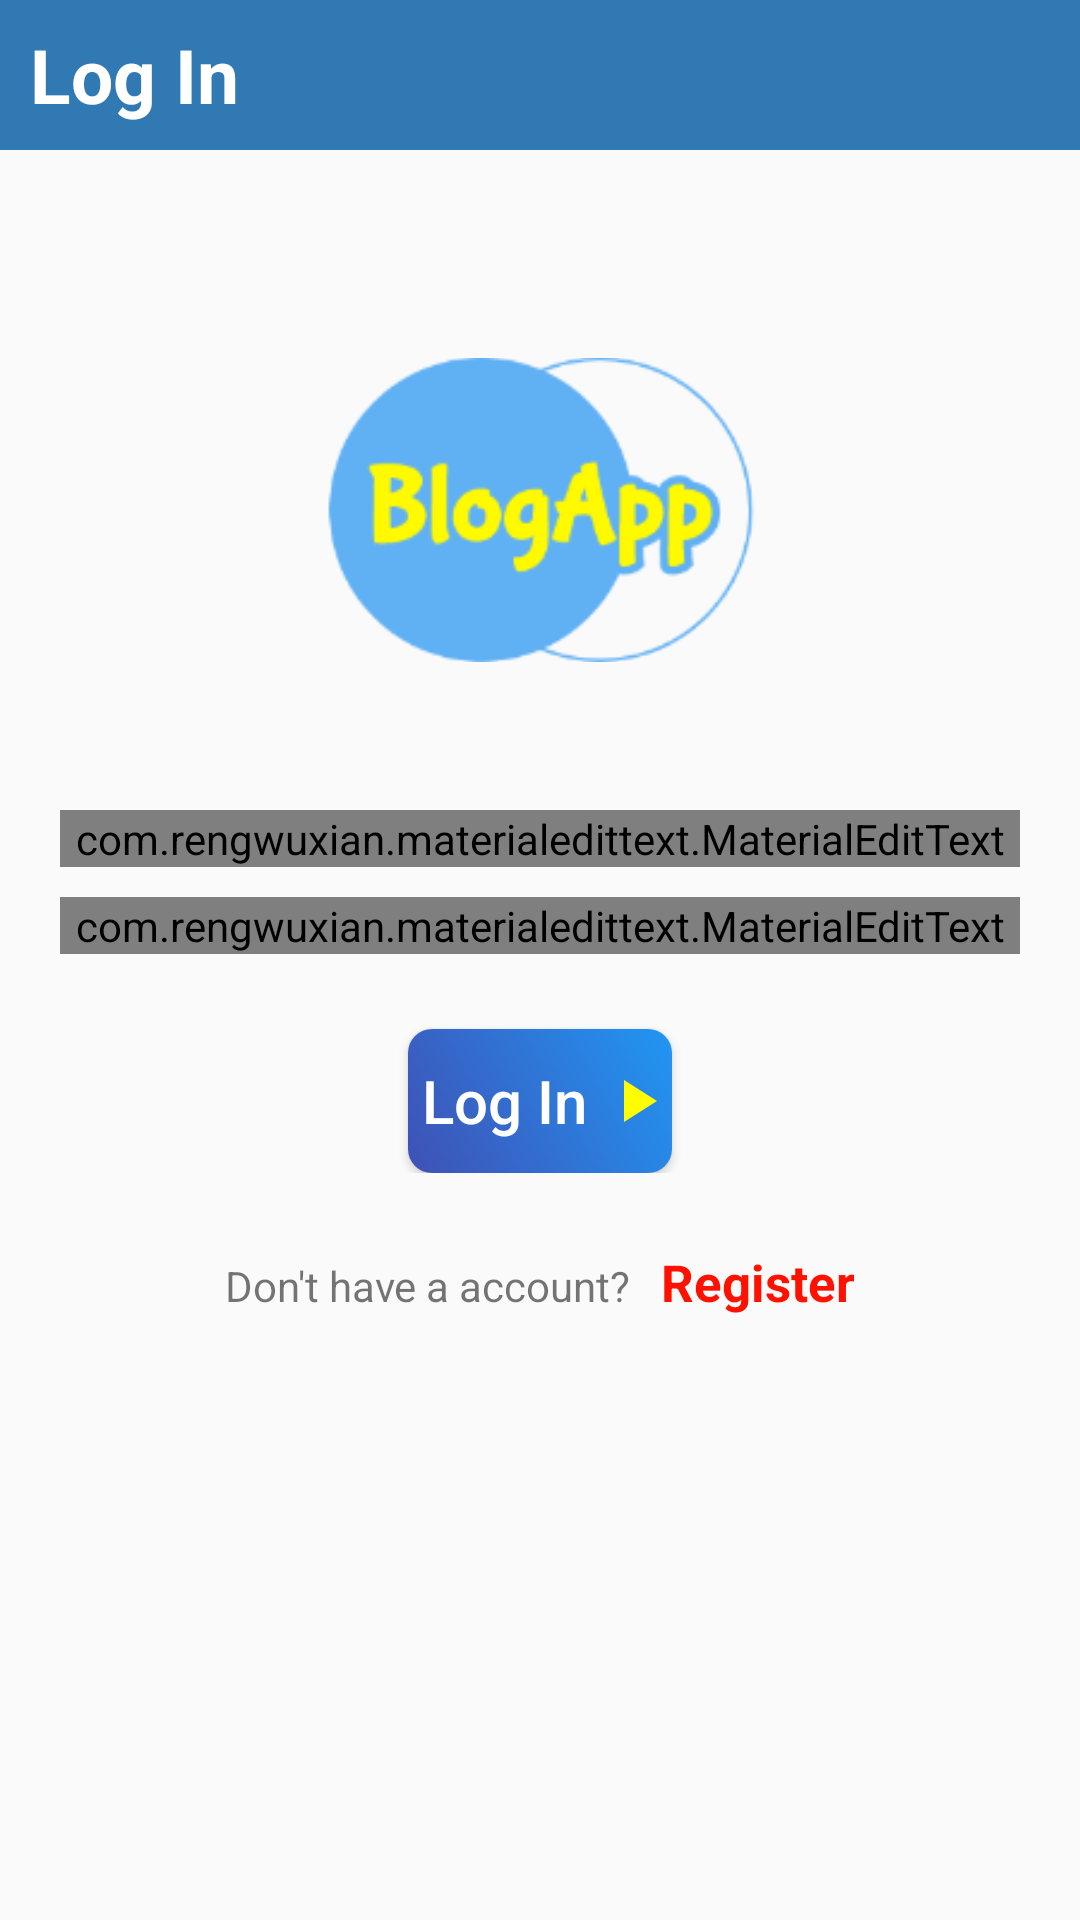

Reconstruct the res/layout file that produces this screen, plus the resources it refers to.
<!-- AndroidManifest.xml: application theme AppTheme -->
<!-- res/layout/activity_login.xml -->
<?xml version="1.0" encoding="utf-8"?>
<RelativeLayout xmlns:android="http://schemas.android.com/apk/res/android"
    xmlns:app="http://schemas.android.com/apk/res-auto"
    xmlns:tools="http://schemas.android.com/tools"
    android:layout_width="match_parent"
    android:layout_height="match_parent"
    tools:context=".Login">

    <LinearLayout
        android:id="@+id/layout1"
        android:layout_width="match_parent"
        android:layout_height="50dp"
        android:layout_alignParentTop="true"
        android:layout_centerHorizontal="true"
        android:background="#3079B3"
        android:orientation="horizontal">

        <TextView
            android:layout_width="match_parent"
            android:layout_height="match_parent"
            android:gravity="center_vertical"
            android:text="Log In"
            android:textColor="#FFFFFF"
            android:textSize="25sp"
            android:textStyle="bold"
            android:layout_marginLeft="10dp"/>
    </LinearLayout>

    <LinearLayout
        android:id="@+id/layout2"
        android:layout_width="match_parent"
        android:layout_height="wrap_content"
        android:layout_below="@id/layout1"
        android:gravity="center"
        android:padding="20dp"
        android:orientation="vertical">

        <ImageView
            android:layout_width="match_parent"
            android:layout_height="200dp"
            android:src="@drawable/blogapplogo"/>

        <com.rengwuxian.materialedittext.MaterialEditText
            android:id="@+id/loginmailID"
            android:layout_width="match_parent"
            android:layout_height="wrap_content"
            android:hint="Email"
            android:textColor="#000000"
            android:layout_marginBottom="10dp"
            android:inputType="textEmailAddress"/>

        <com.rengwuxian.materialedittext.MaterialEditText
            android:id="@+id/loginpasswordID"
            android:layout_width="match_parent"
            android:layout_height="wrap_content"
            android:hint="Password"
            android:textColor="#000000"
            android:layout_marginBottom="25dp"
            android:inputType="textPassword"/>

        <Button
            android:id="@+id/loginButtonID"
            android:layout_width="wrap_content"
            android:layout_height="wrap_content"
            android:text="Log In"
            android:textAllCaps="false"
            android:textSize="20sp"
            android:textColor="#FFFFFF"
            android:background="@drawable/button_round"
            android:drawableRight="@drawable/arrow"/>

    </LinearLayout>

    <LinearLayout
        android:layout_width="match_parent"
        android:layout_height="wrap_content"
        android:layout_below="@id/layout2"
        android:layout_marginTop="5dp"
        android:orientation="horizontal"
        android:gravity="center_horizontal">
        <TextView
            android:layout_width="wrap_content"
            android:layout_height="wrap_content"
            android:text="Don't have a account?"
            android:layout_marginRight="5dp"/>

        <TextView
            android:id="@+id/registerclickID"
            android:layout_width="wrap_content"
            android:layout_height="wrap_content"
            android:text="Register"
            android:layout_marginLeft="5dp"
            android:textColor="#FF1100"
            android:textStyle="bold"
            android:textSize="17dp"
            android:clickable="true" />

    </LinearLayout>


</RelativeLayout>
<!-- resources referenced by this layout -->
<resources>
  <!-- drawable arrow (drawable) -->
  <vector android:height="24dp" android:tint="#FFFE00"
      android:viewportHeight="24" android:viewportWidth="24"
      android:width="24dp" xmlns:android="http://schemas.android.com/apk/res/android">
      <path android:fillColor="@android:color/white" android:pathData="M8,5v14l11,-7z"/>
  </vector>
  <!-- drawable blogapplogo: png bitmap (drawable, 13557 bytes) -->
  <!-- drawable button_round (drawable) -->
  <?xml version="1.0" encoding="utf-8"?>
  <shape xmlns:android="http://schemas.android.com/apk/res/android"
      android:shape="rectangle">
  
      <corners android:radius="8dp" />
      <gradient
          android:endColor="#2196F3"
          android:startColor="#3F51B5"
          android:angle="45"/>
  
  </shape>
  <style name="AppTheme" parent="Theme.AppCompat.Light.NoActionBar">
          
          <item name="colorPrimary">@color/colorPrimary</item>
          <item name="colorPrimaryDark">#3079B3</item>
          <item name="colorAccent">@color/colorAccent</item>
      </style>
  <!-- not gathered from this repository: default colours our renderer supplied (Android Studio template values) -->
  <color name="colorPrimary">#FF6200EE</color>
  <color name="colorAccent">#FF03DAC5</color>
</resources>
